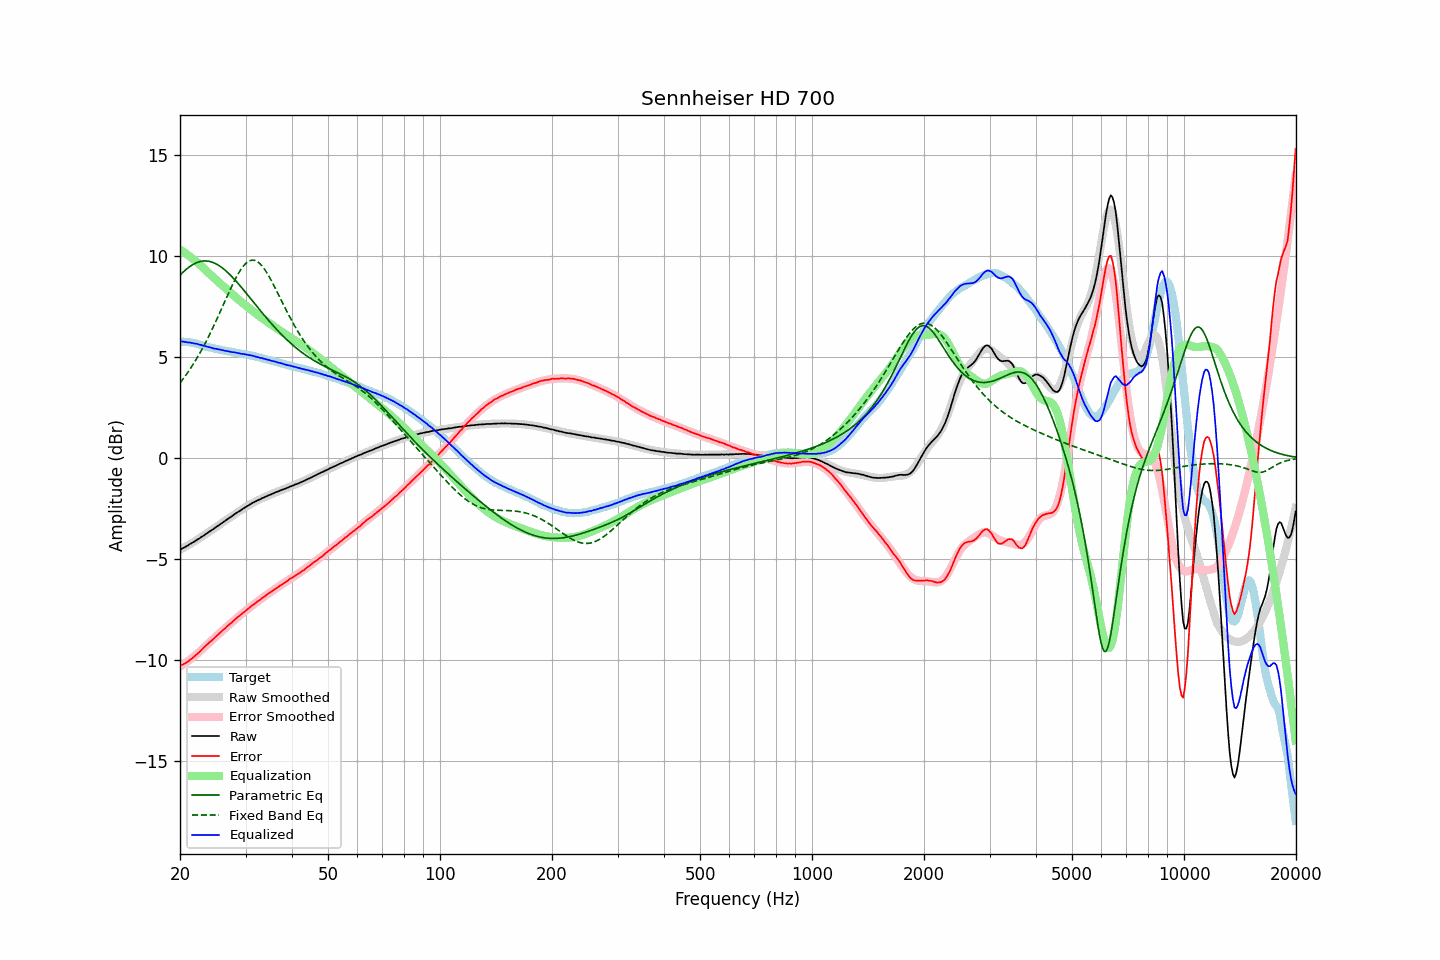

The file beside this chart, header and first rows:
frequency, raw, error, smoothed, error_smoothed, equalization, parametric_eq, fixed_band_eq, equalized_raw, equalized_smoothed, target
20.00, -4.54, -10.30, -4.54, -10.33, 10.33, 9.06, 3.72, 5.79, 5.79, 5.76
20.20, -4.50, -10.26, -4.50, -10.28, 10.28, 9.14, 3.82, 5.78, 5.78, 5.76
20.40, -4.46, -10.22, -4.46, -10.23, 10.23, 9.22, 3.93, 5.77, 5.77, 5.76
20.61, -4.42, -10.18, -4.41, -10.17, 10.17, 9.30, 4.04, 5.75, 5.76, 5.76
20.81, -4.37, -10.13, -4.37, -10.12, 10.12, 9.36, 4.15, 5.75, 5.75, 5.76
21.02, -4.33, -10.09, -4.32, -10.06, 10.06, 9.43, 4.26, 5.73, 5.74, 5.76
21.23, -4.27, -10.01, -4.27, -10.00, 10.00, 9.49, 4.38, 5.73, 5.73, 5.74
21.44, -4.23, -9.96, -4.23, -9.94, 9.94, 9.54, 4.50, 5.71, 5.71, 5.73
21.66, -4.18, -9.89, -4.18, -9.88, 9.88, 9.59, 4.62, 5.70, 5.70, 5.71
21.87, -4.14, -9.83, -4.13, -9.81, 9.81, 9.63, 4.75, 5.68, 5.68, 5.69
22.09, -4.08, -9.76, -4.08, -9.75, 9.75, 9.67, 4.88, 5.67, 5.67, 5.68
22.31, -4.03, -9.68, -4.03, -9.68, 9.68, 9.70, 5.02, 5.65, 5.65, 5.65
22.54, -3.99, -9.62, -3.98, -9.61, 9.61, 9.73, 5.15, 5.62, 5.63, 5.63
22.76, -3.93, -9.53, -3.93, -9.53, 9.53, 9.75, 5.30, 5.61, 5.61, 5.61
22.99, -3.88, -9.45, -3.88, -9.46, 9.46, 9.76, 5.44, 5.58, 5.58, 5.58
23.22, -3.83, -9.37, -3.82, -9.38, 9.38, 9.77, 5.59, 5.56, 5.56, 5.55
23.45, -3.77, -9.29, -3.77, -9.31, 9.31, 9.77, 5.74, 5.54, 5.54, 5.53
23.69, -3.72, -9.23, -3.72, -9.24, 9.24, 9.76, 5.90, 5.52, 5.52, 5.51
23.92, -3.66, -9.15, -3.66, -9.16, 9.16, 9.75, 6.06, 5.50, 5.50, 5.49
24.16, -3.61, -9.09, -3.61, -9.09, 9.09, 9.73, 6.22, 5.48, 5.48, 5.48
24.40, -3.56, -9.02, -3.55, -9.01, 9.01, 9.71, 6.38, 5.46, 5.46, 5.46
24.65, -3.51, -8.95, -3.50, -8.94, 8.94, 9.68, 6.55, 5.43, 5.44, 5.44
24.89, -3.45, -8.87, -3.44, -8.87, 8.87, 9.64, 6.72, 5.42, 5.42, 5.42
25.14, -3.39, -8.80, -3.39, -8.79, 8.79, 9.60, 6.90, 5.41, 5.40, 5.41
25.39, -3.34, -8.72, -3.34, -8.72, 8.72, 9.55, 7.07, 5.39, 5.39, 5.39
25.65, -3.28, -8.65, -3.28, -8.65, 8.65, 9.50, 7.25, 5.37, 5.37, 5.38
25.91, -3.23, -8.57, -3.22, -8.58, 8.58, 9.45, 7.43, 5.35, 5.36, 5.35
26.16, -3.17, -8.50, -3.17, -8.51, 8.51, 9.38, 7.60, 5.34, 5.34, 5.33
26.43, -3.12, -8.44, -3.11, -8.44, 8.44, 9.32, 7.78, 5.32, 5.32, 5.32
26.69, -3.06, -8.36, -3.06, -8.36, 8.36, 9.25, 7.96, 5.31, 5.31, 5.30
26.96, -3.00, -8.29, -3.00, -8.29, 8.29, 9.17, 8.14, 5.29, 5.29, 5.29
27.23, -2.95, -8.23, -2.95, -8.22, 8.22, 9.10, 8.31, 5.28, 5.28, 5.28
27.50, -2.90, -8.17, -2.89, -8.15, 8.15, 9.02, 8.48, 5.26, 5.26, 5.27
27.77, -2.84, -8.08, -2.84, -8.09, 8.09, 8.93, 8.65, 5.25, 5.25, 5.25
28.05, -2.78, -8.01, -2.78, -8.02, 8.02, 8.85, 8.81, 5.24, 5.23, 5.24
28.33, -2.73, -7.94, -2.73, -7.95, 7.95, 8.76, 8.96, 5.22, 5.22, 5.21
28.62, -2.68, -7.88, -2.67, -7.88, 7.88, 8.67, 9.11, 5.20, 5.21, 5.20
28.90, -2.63, -7.82, -2.62, -7.81, 7.81, 8.57, 9.24, 5.19, 5.19, 5.19
29.19, -2.58, -7.75, -2.57, -7.75, 7.75, 8.48, 9.36, 5.17, 5.18, 5.17
29.48, -2.52, -7.68, -2.52, -7.68, 7.68, 8.39, 9.47, 5.17, 5.16, 5.17
29.78, -2.47, -7.62, -2.47, -7.62, 7.62, 8.29, 9.57, 5.15, 5.15, 5.15
30.08, -2.42, -7.56, -2.42, -7.55, 7.55, 8.19, 9.65, 5.14, 5.14, 5.14
30.38, -2.37, -7.49, -2.37, -7.49, 7.49, 8.09, 9.72, 5.12, 5.12, 5.12
30.68, -2.32, -7.43, -2.32, -7.43, 7.43, 8.00, 9.77, 5.11, 5.10, 5.11
30.99, -2.27, -7.35, -2.28, -7.37, 7.37, 7.90, 9.80, 5.10, 5.09, 5.09
31.30, -2.23, -7.30, -2.23, -7.30, 7.30, 7.80, 9.81, 5.08, 5.07, 5.07
31.61, -2.19, -7.25, -2.19, -7.24, 7.24, 7.70, 9.81, 5.05, 5.05, 5.06
31.93, -2.15, -7.19, -2.15, -7.18, 7.18, 7.60, 9.78, 5.03, 5.03, 5.04
32.24, -2.11, -7.11, -2.11, -7.12, 7.12, 7.50, 9.74, 5.01, 5.02, 5.01
32.57, -2.07, -7.06, -2.07, -7.06, 7.06, 7.40, 9.69, 4.99, 4.99, 4.99
32.89, -2.04, -7.02, -2.03, -7.00, 7.00, 7.31, 9.61, 4.97, 4.97, 4.98
33.22, -1.99, -6.93, -1.99, -6.94, 6.94, 7.21, 9.53, 4.96, 4.95, 4.95
33.55, -1.96, -6.89, -1.96, -6.89, 6.89, 7.11, 9.42, 4.93, 4.93, 4.93
33.89, -1.92, -6.83, -1.92, -6.83, 6.83, 7.02, 9.31, 4.91, 4.91, 4.91
34.23, -1.89, -6.77, -1.88, -6.77, 6.77, 6.93, 9.19, 4.89, 4.89, 4.89
34.57, -1.85, -6.71, -1.85, -6.72, 6.72, 6.83, 9.06, 4.87, 4.87, 4.86
34.92, -1.82, -6.66, -1.82, -6.66, 6.66, 6.74, 8.92, 4.84, 4.85, 4.84
35.27, -1.79, -6.61, -1.78, -6.61, 6.61, 6.65, 8.77, 4.82, 4.82, 4.83
35.62, -1.75, -6.55, -1.75, -6.55, 6.55, 6.56, 8.62, 4.81, 4.80, 4.80
35.97, -1.72, -6.49, -1.72, -6.50, 6.50, 6.47, 8.46, 4.78, 4.78, 4.78
... 635 more rows
